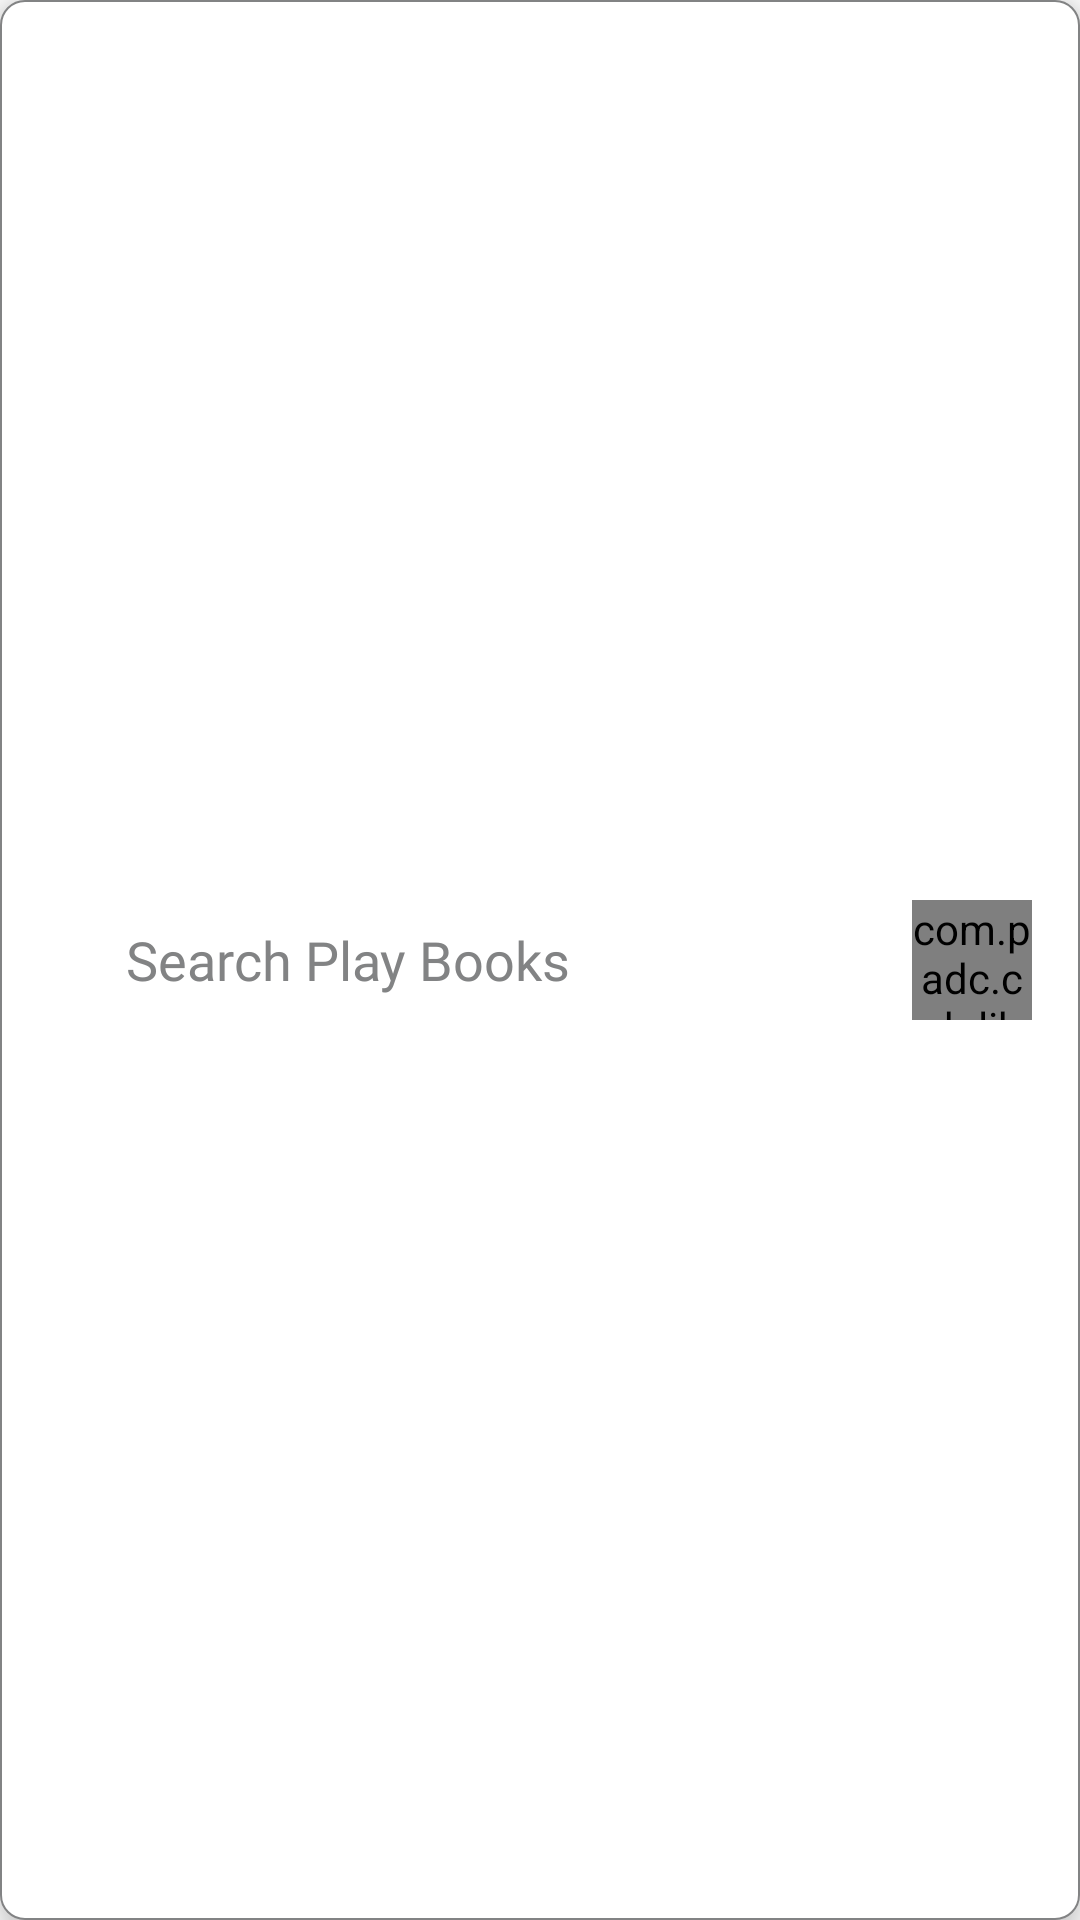

Android layout source for this screen:
<!-- AndroidManifest.xml: application theme Theme.LibraryApp -->
<!-- res/layout/view_search_bar.xml -->
<?xml version="1.0" encoding="utf-8"?>
<RelativeLayout xmlns:android="http://schemas.android.com/apk/res/android"
    xmlns:app="http://schemas.android.com/apk/res-auto"
    android:layout_margin="@dimen/margin_medium_2"
    android:elevation="@dimen/margin_medium"
    android:background="@drawable/bg_search_bar"
    android:layout_width="match_parent"
     android:layout_height="50dp">

    <androidx.appcompat.widget.AppCompatImageView
        android:id="@+id/ivSearch"
        android:layout_marginLeft="@dimen/margin_medium_2"
        android:layout_marginRight="@dimen/margin_medium_2"
        android:layout_centerVertical="true"
        app:srcCompat="@drawable/ic_baseline_search_white_24dp"
        android:tint="@color/colorSecondaryText"
        android:scaleType="centerCrop"
        android:layout_width="wrap_content"
        android:layout_height="@dimen/dimen_22dp"/>

    <androidx.appcompat.widget.AppCompatEditText
        android:id="@+id/edtSearchBook"
        android:textColor="@color/colorSecondaryText"
        android:hint="@string/search_play_books"
        android:textColorHint="@color/colorSecondaryText"
        android:fontFamily="@font/inter"
        android:layout_marginLeft="10dp"
        android:background="@android:color/transparent"
        android:layout_toEndOf="@id/ivSearch"
        android:layout_centerVertical="true"
        android:layout_width="wrap_content"
        android:layout_height="wrap_content"/>


    <com.padc.csh.libraryapp.customComponents.RoundedCornerImageView
        android:id="@+id/ivLoginProfile"
        android:layout_alignParentEnd="true"
        android:layout_marginRight="@dimen/margin_medium_2"
        android:layout_centerVertical="true"
        app:srcCompat="@drawable/profile"
        android:scaleType="centerCrop"
        app:cornerRadius="20dp"
        android:layout_width="40dp"
        android:layout_height="40dp"/>



</RelativeLayout>
<!-- resources referenced by this layout -->
<resources>
  <color name="colorSecondaryText">#828384</color>
  <dimen name="dimen_22dp">22dp</dimen>
  <dimen name="margin_medium">8dp</dimen>
  <dimen name="margin_medium_2">16dp</dimen>
  <!-- drawable bg_search_bar (drawable) -->
  <?xml version="1.0" encoding="utf-8"?>
  <shape xmlns:android="http://schemas.android.com/apk/res/android">
      <solid android:color="@color/colorPrimary"/>
      <corners android:radius="@dimen/margin_medium"/>
      <stroke android:color="@color/colorSecondaryText" android:width="0.5dp"/>
  </shape>
  <string name="search_play_books">Search Play Books</string>
  <style name="Theme.LibraryApp" parent="Theme.MaterialComponents.Light.NoActionBar">
          
          <item name="colorPrimary">@color/colorPrimary</item>
  
          <item name="colorAccent">@color/colorAccent</item>
          
          <item name="colorSecondary">@color/colorSecondaryText</item>
  
          
          <item name="android:statusBarColor">?attr/colorPrimary</item>
          <item name="android:windowLightStatusBar">true</item>
          
      </style>
  <color name="colorPrimary">#FFFFFF</color>
  <color name="colorAccent">#3D7EC7</color>
</resources>
